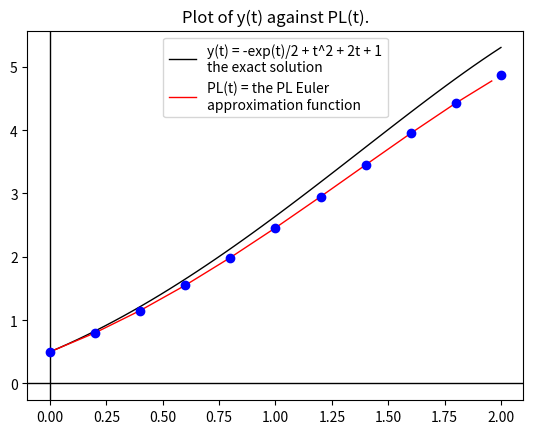

Generate this figure with matplotlib:
# Euler's Method to approximate x' = x + t on [0,2] with 10 steps

import numpy as np
import matplotlib.pyplot as plt

# our function f in the ODE y' = f(t,y)
def f(t,y):
    return y - t**2 + 1

# exact solution
def g(t):
    return -np.exp(t)/2 + t**2 + 2*t + 1

# the interval of approximation
a = 0
b = 2

# initial data
x = 0.5
t = a

# steps and step size
n = 10
h = (b-a)/n

# max error function
def ME(t):
    return h*(np.exp(t)-1)

# Euler's Method
W = [x]
k = 0
K = [k]
X = [x]
E = [0]
M = [0]
T = [0]

for i in range(n):
    m = f(t,x)
    t = t + h
    x = x + m*h
    k = k + 1
    T.append(t)
    W.append(x)
    K.append(k)
    X.append(g(t))
    E.append(abs(x-g(t)))
    M.append(ME(t))

print("\n\t Example 2, p. 286-287:  \n\t Euler Method on the IVP")
print("\n\t y'(t) = y(t) - t^2 + 1\n\t y(0) = 0.5")
print("\n\t n\tw_n \t\ty(t_n)\t\terror\t\terror bound")
print("\t--------------------------------------------------------------------\n")
for i in range(len(W)):
    print("\t %d"%K[i],"\t%0.6f"%W[i],"\t%0.6f"%X[i],"\t%0.6f"%E[i],"\t%0.6f"%M[i])

# create the PL interpolation function
def PL(s):
    for i in range(n):
        aa = T[i]
        bb = T[i+1]
        if (aa <= s) and (s < bb):
            return (-1/h)*W[i]*(s-bb)+W[i+1]*(s-aa)/h
        elif s==T[n]:
            return W[n]
        
# Plot x(t) against PL(t)

# Create the list Z of y-values of PL(t)
t = np.linspace(0,2)
Z = []
for i in range(len(t)):
   Z.append(PL(t[i]))

# Plot them   
WW = np.linspace(0,2,n+1)
B, BX = plt.subplots()
B1 = BX.plot(t,g(t),color="k",linewidth=1)
B2 = BX.plot(t,Z,color="r",linewidth=1)
BX.legend(("y(t) = -exp(t)/2 + t^2 + 2t + 1\nthe exact solution","PL(t) = the PL Euler\napproximation function"))
BX.set_title("Plot of y(t) against PL(t).")
plt.axvline(color="k",linewidth=1)
plt.axhline(color="k",linewidth=1)
B3 = BX.plot(WW,W,'o',color="b")
plt.show()
